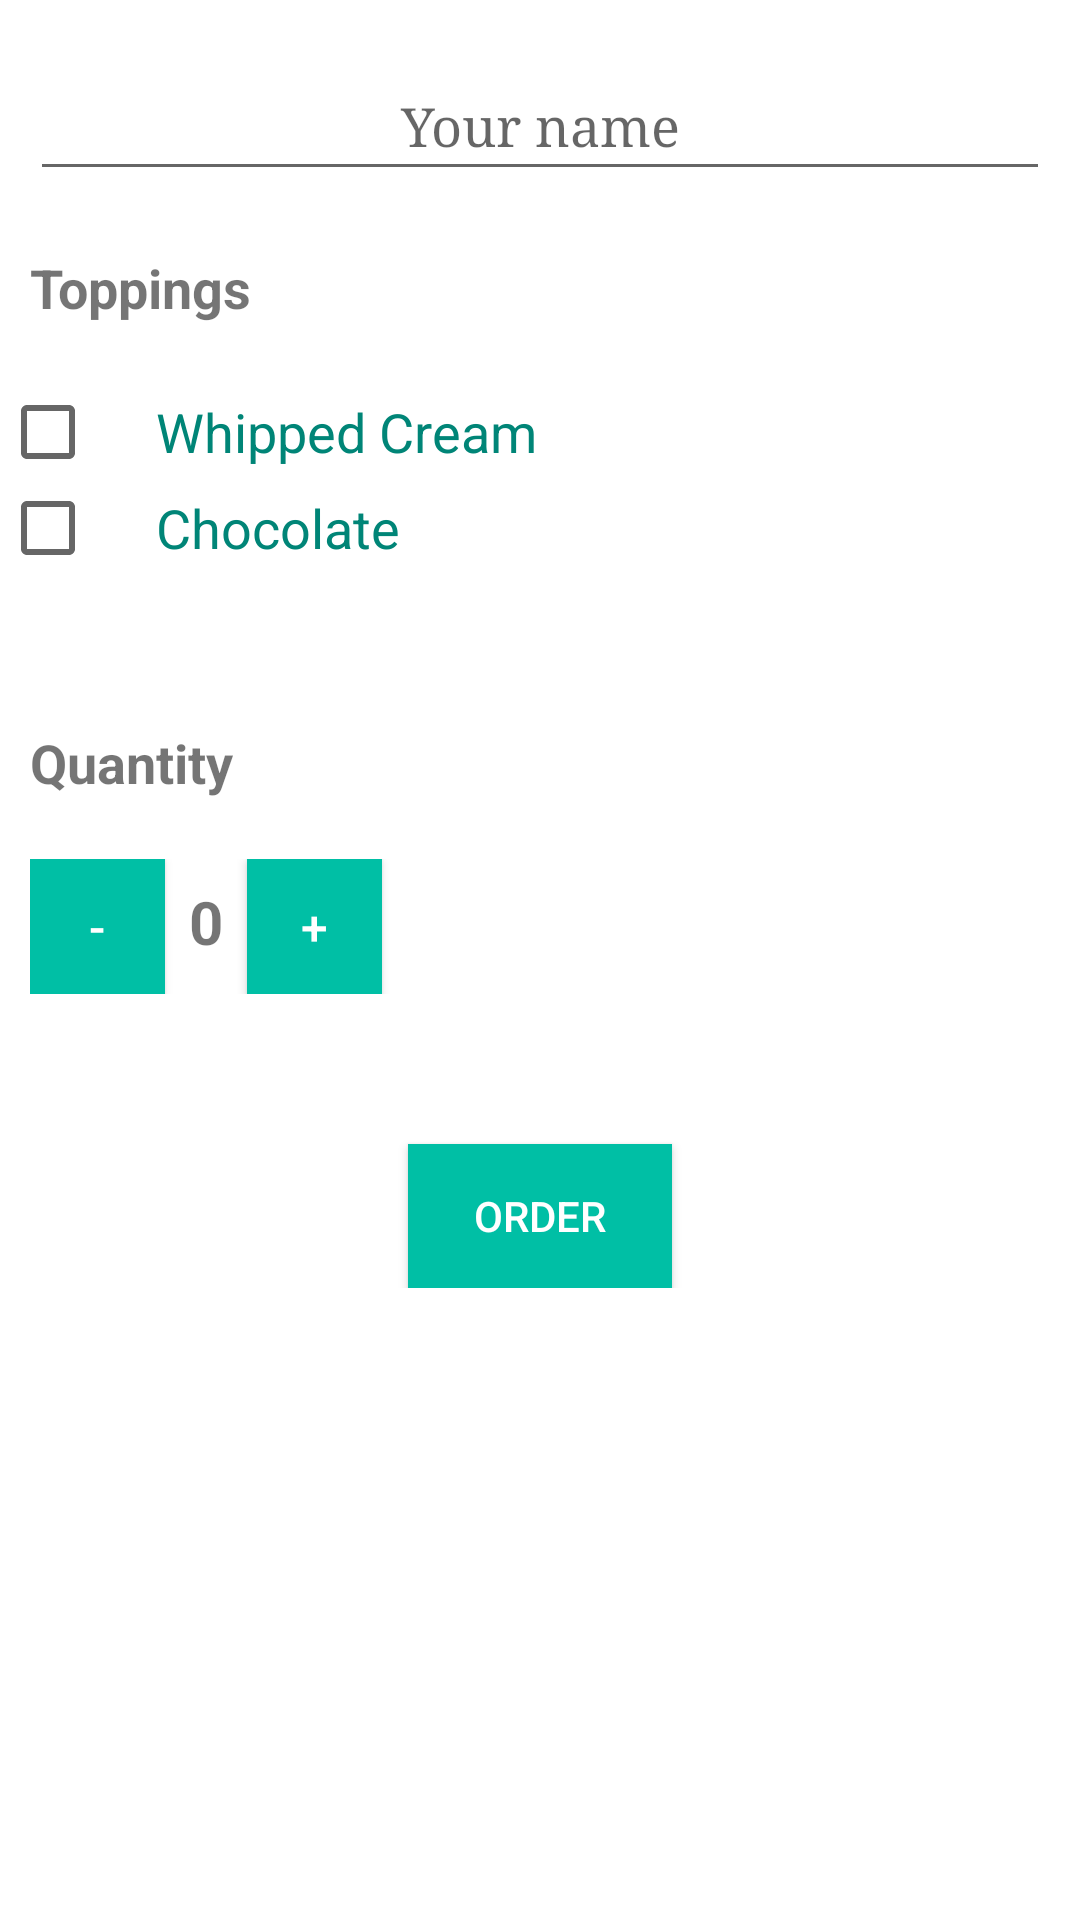

Write the Android layout XML for this screen, with the resource values it uses.
<!-- AndroidManifest.xml: application theme AppTheme -->
<!-- res/layout/activity_coffee.xml -->
<?xml version="1.0" encoding="utf-8"?>
<RelativeLayout
    xmlns:android="http://schemas.android.com/apk/res/android"
    xmlns:tools="http://schemas.android.com/tools"
    android:layout_width="match_parent"
    android:layout_height="match_parent"
    android:background="#fff"
    android:focusableInTouchMode="true"
    android:focusedByDefault="true"
    tools:context=".CoffeeActivity">
    <ImageView
        android:id="@+id/imageOrder"
        android:layout_width="wrap_content"
        android:layout_height="wrap_content"
        android:src="@drawable/buy"
        android:layout_marginRight="25dp"
        android:layout_centerInParent="true"
        android:layout_centerHorizontal="true"
        android:layout_marginLeft="25dp" />
    <LinearLayout
        android:layout_width="match_parent"
        android:layout_height="wrap_content"
        android:orientation="vertical">
        <EditText
            android:layout_marginTop="20dp"
            android:layout_marginStart="10dp"
            android:id="@+id/name_field"
            android:layout_width="match_parent"
            android:layout_height="wrap_content"
            android:hint="@string/your_name"
            android:inputType="text"
            android:padding="10dp"
            android:textSize="18sp"
            android:fontFamily="serif"
            android:gravity="center"
            tools:ignore="Autofill"
            android:layout_marginEnd="10sp"
            android:layout_marginRight="10sp"
            android:layout_marginLeft="10dp" />
        <TextView
            android:layout_marginStart="10sp"
            android:layout_marginTop="20dp"
            android:textStyle="bold"
            android:textSize="18sp"
            android:layout_width="wrap_content"
            android:layout_height="wrap_content"
            android:text="@string/toppings"
            android:layout_marginLeft="10sp" />
        <CheckBox
            android:layout_marginTop="20dp"
            android:id="@+id/whipped_cream_checkbox"
            android:layout_width="wrap_content"
            android:layout_height="wrap_content"
            android:paddingRight="24dp"
            android:text="@string/whipped_cream"
            android:textSize="18sp"
            android:textColor="@color/colorPrimary"
            android:paddingLeft="20dp" />
        <CheckBox
            android:id="@+id/chocolate_checkbox"
            android:layout_width="wrap_content"
            android:layout_height="wrap_content"
            android:paddingLeft="20dp"
            android:paddingRight="24dp"
            android:textColor="@color/colorPrimary"
            android:text="@string/chocolate"
            android:textSize="18sp" />
        <TextView
            android:layout_marginTop="50dp"
            android:textSize="18sp"
            android:layout_marginStart="10dp"
            android:textStyle="bold"
            android:layout_width="wrap_content"
            android:layout_height="wrap_content"
            android:text="@string/quantity"
            android:layout_marginLeft="10dp" />
        <LinearLayout
            android:layout_marginTop="20dp"
            android:layout_marginStart="10dp"
            android:layout_width="match_parent"
            android:layout_height="wrap_content"
            android:orientation="horizontal"
            android:layout_marginLeft="10dp">
            <Button
                android:layout_width="45dp"
                android:layout_height="45dp"
                android:onClick="decrement"
                android:textColor="#fff"
                android:textSize="16sp"
                android:background="#00BFA5"
                android:text="@string/sub" />
            <TextView
                android:id="@+id/quantity_text_view"
                android:layout_width="wrap_content"
                android:layout_height="wrap_content"
                android:paddingLeft="8dp"
                android:paddingRight="8dp"
                android:textStyle="bold"
                android:text="@string/initial_value"
                android:textSize="20sp" />
            <Button
                android:background="#00BFA5"
                android:layout_width="45dp"
                android:textColor="#fff"
                android:textSize="16sp"
                android:layout_height="45dp"
                android:onClick="increment"
                android:text="@string/add" />
        </LinearLayout>
        <Button
            android:background="#00BFA5"
            android:layout_gravity="center"
            android:textColor="#fff"
            android:layout_width="wrap_content"
            android:layout_height="wrap_content"
            android:layout_marginTop="50dp"
            android:onClick="submitOrder"
            android:text="Order" />
    </LinearLayout>
</RelativeLayout>
<!-- resources referenced by this layout -->
<resources>
  <color name="colorPrimary">#008577</color>
  <string name="add">+</string>
  <string name="chocolate">Chocolate</string>
  <string name="initial_value">0</string>
  <string name="quantity">Quantity</string>
  <string name="sub">-</string>
  <string name="toppings">Toppings</string>
  <string name="whipped_cream">Whipped Cream</string>
  <string name="your_name">Your name</string>
  <style name="AppTheme" parent="Theme.AppCompat.Light.DarkActionBar">
          
          <item name="colorPrimary">@color/colorPrimary</item>
          <item name="colorPrimaryDark">@color/colorPrimaryDark</item>
          <item name="colorAccent">@color/colorAccent</item>
      </style>
  <color name="colorPrimaryDark">#008577</color>
  <color name="colorAccent">#69F0AE</color>
</resources>
